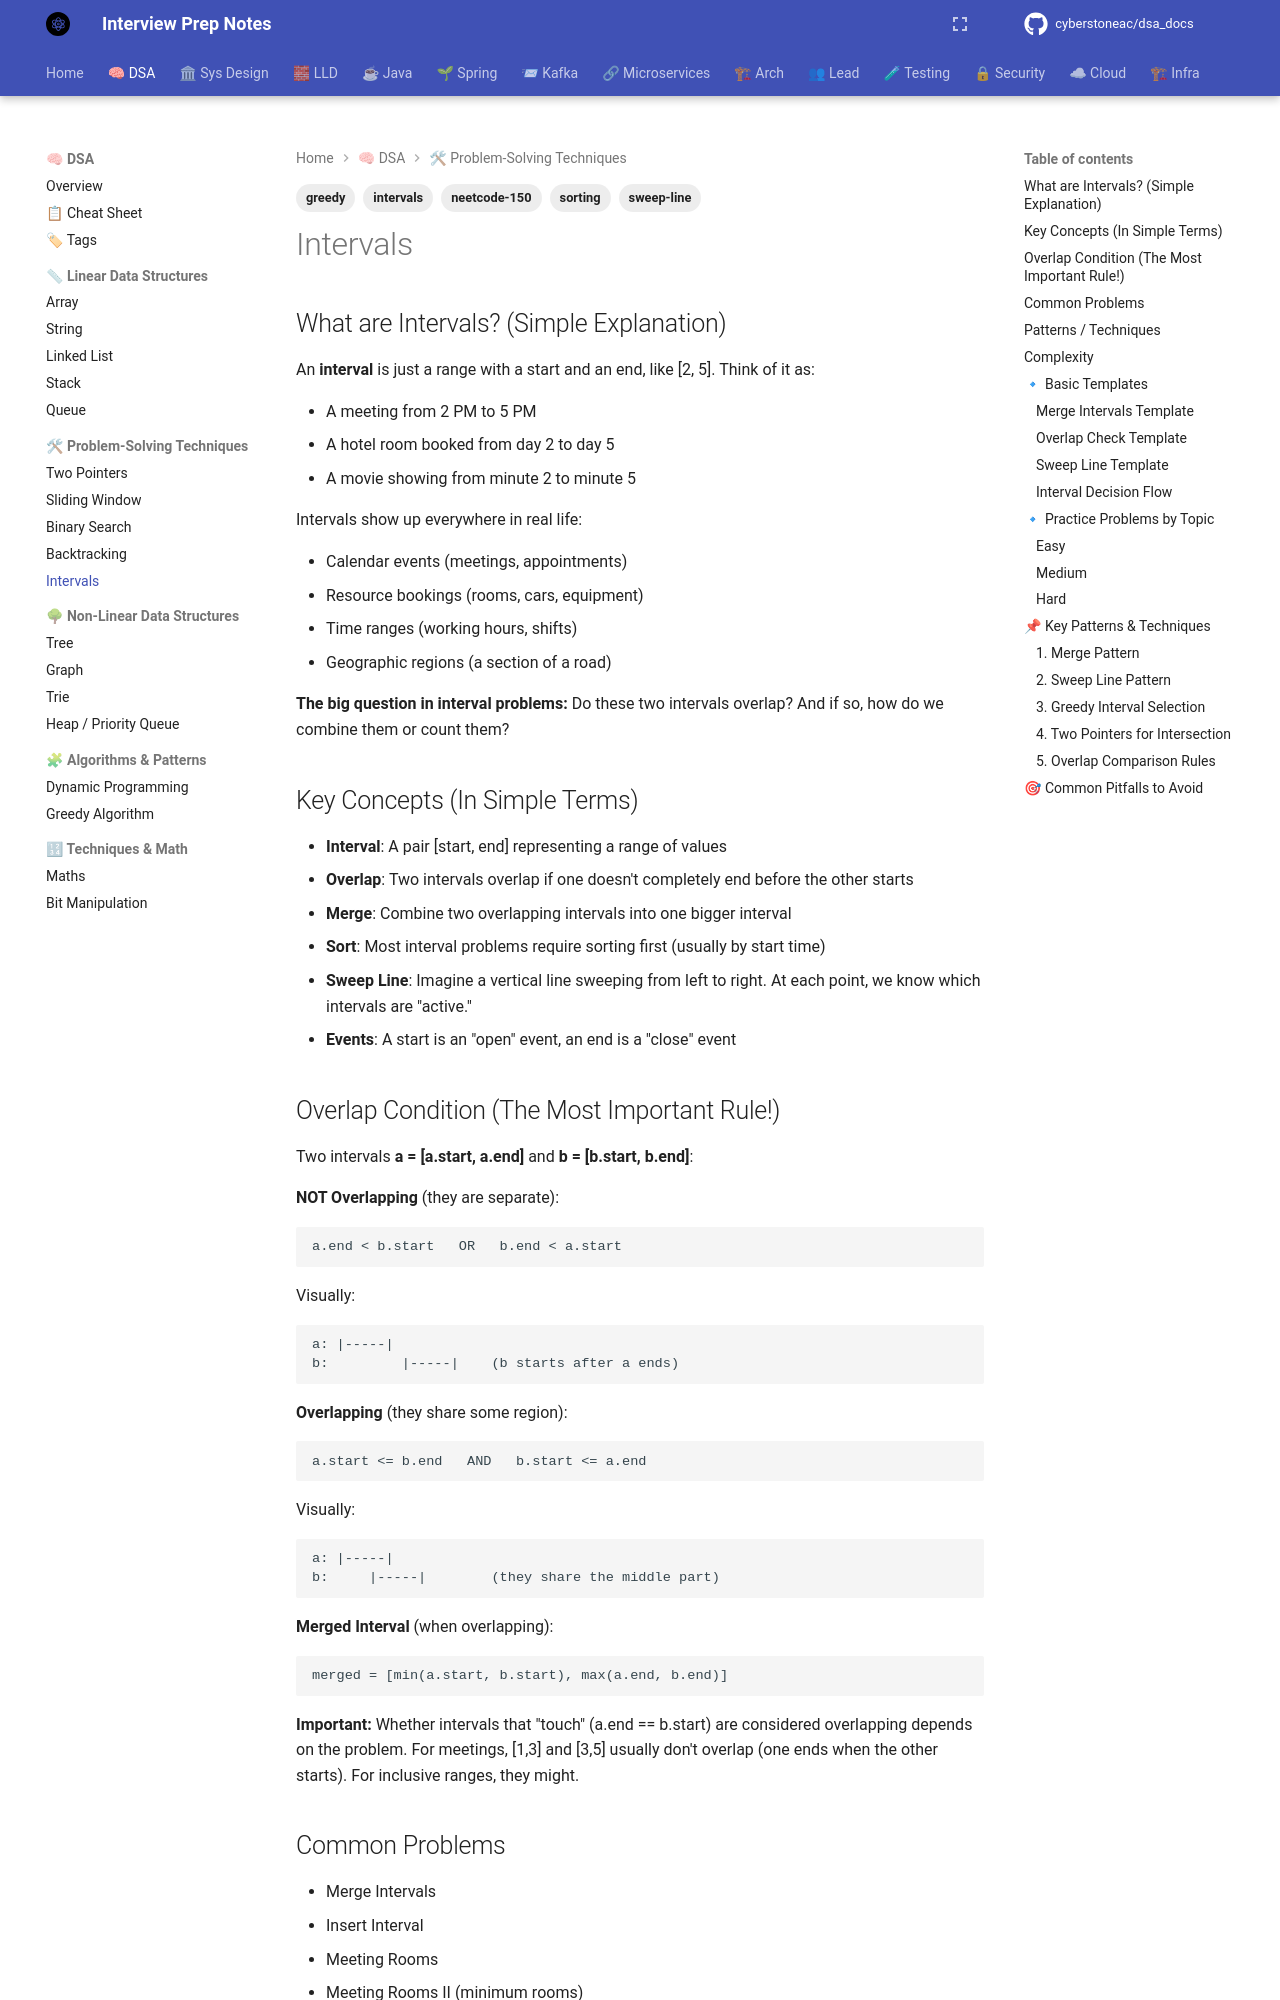

repository: cyberstoneac/dsa_docs · page: dsa/intervals/index.html · generator: mkdocs

---
tags:
  - intervals
  - sorting
  - sweep-line
  - greedy
  - neetcode-150
---

# Intervals

## What are Intervals? (Simple Explanation)
An **interval** is just a range with a start and an end, like [2, 5]. Think of it as:
- A meeting from 2 PM to 5 PM
- A hotel room booked from day 2 to day 5
- A movie showing from minute 2 to minute 5

Intervals show up everywhere in real life:
- Calendar events (meetings, appointments)
- Resource bookings (rooms, cars, equipment)
- Time ranges (working hours, shifts)
- Geographic regions (a section of a road)

**The big question in interval problems:** Do these two intervals overlap? And if so, how do we combine them or count them?

## Key Concepts (In Simple Terms)
- **Interval**: A pair [start, end] representing a range of values
- **Overlap**: Two intervals overlap if one doesn't completely end before the other starts
- **Merge**: Combine two overlapping intervals into one bigger interval
- **Sort**: Most interval problems require sorting first (usually by start time)
- **Sweep Line**: Imagine a vertical line sweeping from left to right. At each point, we know which intervals are "active."
- **Events**: A start is an "open" event, an end is a "close" event

## Overlap Condition (The Most Important Rule!)

Two intervals **a = [a.start, a.end]** and **b = [b.start, b.end]**:

**NOT Overlapping** (they are separate):
```
a.end < b.start   OR   b.end < a.start
```
Visually:
```
a: |-----|
b:         |-----|    (b starts after a ends)
```

**Overlapping** (they share some region):
```
a.start <= b.end   AND   b.start <= a.end
```
Visually:
```
a: |-----|
b:     |-----|        (they share the middle part)
```

**Merged Interval** (when overlapping):
```
merged = [min(a.start, b.start), max(a.end, b.end)]
```

**Important:** Whether intervals that "touch" (a.end == b.start) are considered overlapping depends on the problem. For meetings, [1,3] and [3,5] usually don't overlap (one ends when the other starts). For inclusive ranges, they might.

## Common Problems
- Merge Intervals
- Insert Interval
- Meeting Rooms
- Meeting Rooms II (minimum rooms)
- Non-overlapping Intervals
- Skyline Problem
- Interval List Intersections
